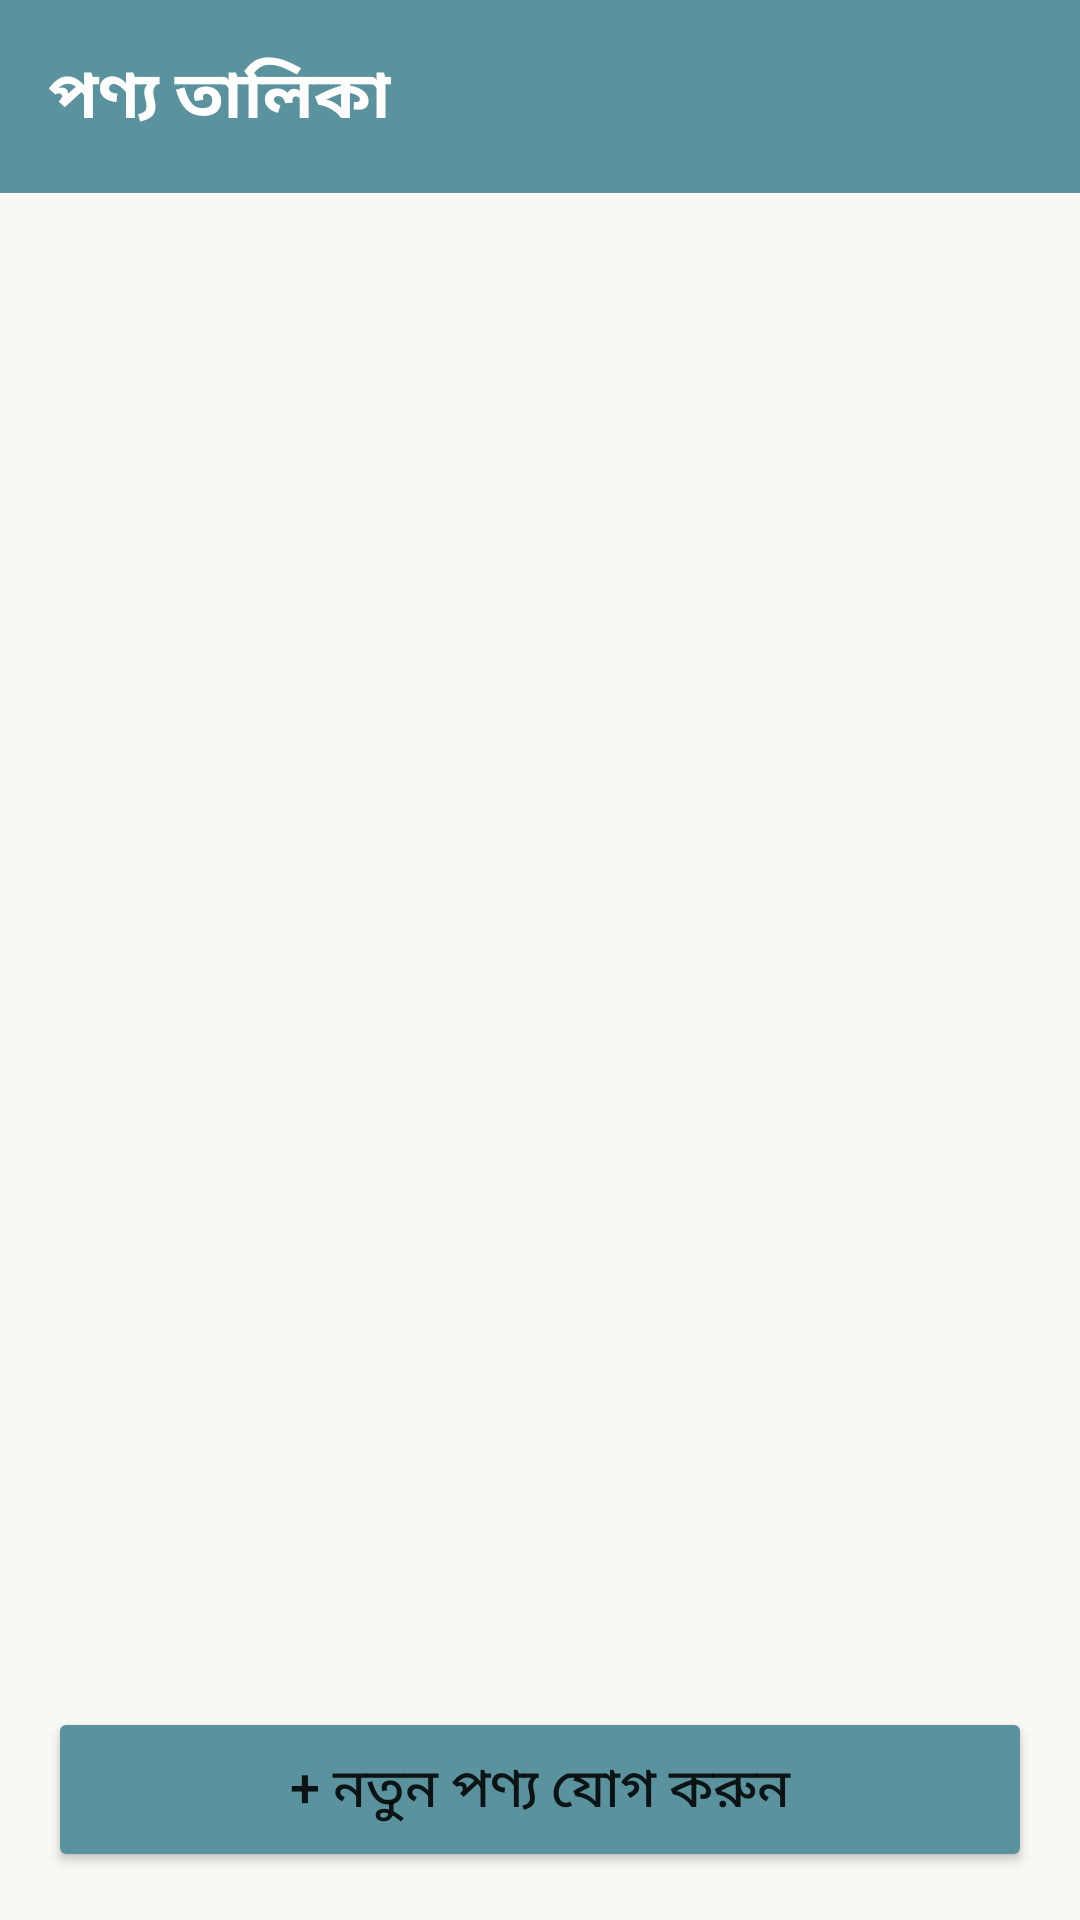

Layout XML and referenced resources for this Android screen:
<!-- AndroidManifest.xml: application theme Theme.OrbitFoods -->
<!-- res/layout/activity_product_list.xml -->
<?xml version="1.0" encoding="utf-8"?>
<LinearLayout xmlns:android="http://schemas.android.com/apk/res/android"
    android:layout_width="match_parent"
    android:layout_height="match_parent"
    android:orientation="vertical"
    android:background="#FAF8F5">

    
    <LinearLayout
        android:layout_width="match_parent"
        android:layout_height="wrap_content"
        android:background="#5A939E"
        android:padding="16dp">

        <TextView
            android:layout_width="wrap_content"
            android:layout_height="wrap_content"
            android:text="পণ্য তালিকা"
            android:textSize="22sp"
            android:textStyle="bold"
            android:textColor="#FFFFFF"/>

    </LinearLayout>

    
    <androidx.recyclerview.widget.RecyclerView
        android:id="@+id/recyclerProducts"
        android:layout_width="match_parent"
        android:layout_height="0dp"
        android:layout_weight="1"
        android:padding="16dp"/>

    
    <Button
        android:id="@+id/btnAddProduct"
        android:layout_width="match_parent"
        android:layout_height="wrap_content"
        android:text="+ নতুন পণ্য যোগ করুন"
        android:textSize="18sp"
        android:backgroundTint="#5A939E"
        android:layout_margin="16dp"
        android:padding="14dp"/>

</LinearLayout>
<!-- resources referenced by this layout -->
<resources>
  <style name="Theme.OrbitFoods" parent="Theme.MaterialComponents.DayNight.NoActionBar">
          <item name="colorPrimary">@color/primary</item>
          <item name="colorPrimaryVariant">@color/primary_dark</item>
          <item name="colorOnPrimary">@color/text_on_primary</item>
          <item name="colorSecondary">@color/accent</item>
          <item name="colorOnSecondary">@color/text_on_accent</item>
          <item name="android:colorBackground">@color/bg_main</item>
      </style>
  <color name="primary">#1A5F7A</color>
  <color name="primary_dark">#0D3D52</color>
  <color name="text_on_primary">#FFFFFF</color>
  <color name="accent">#F0A500</color>
  <color name="text_on_accent">#FFFFFF</color>
  <color name="bg_main">#F0F4F8</color>
</resources>
